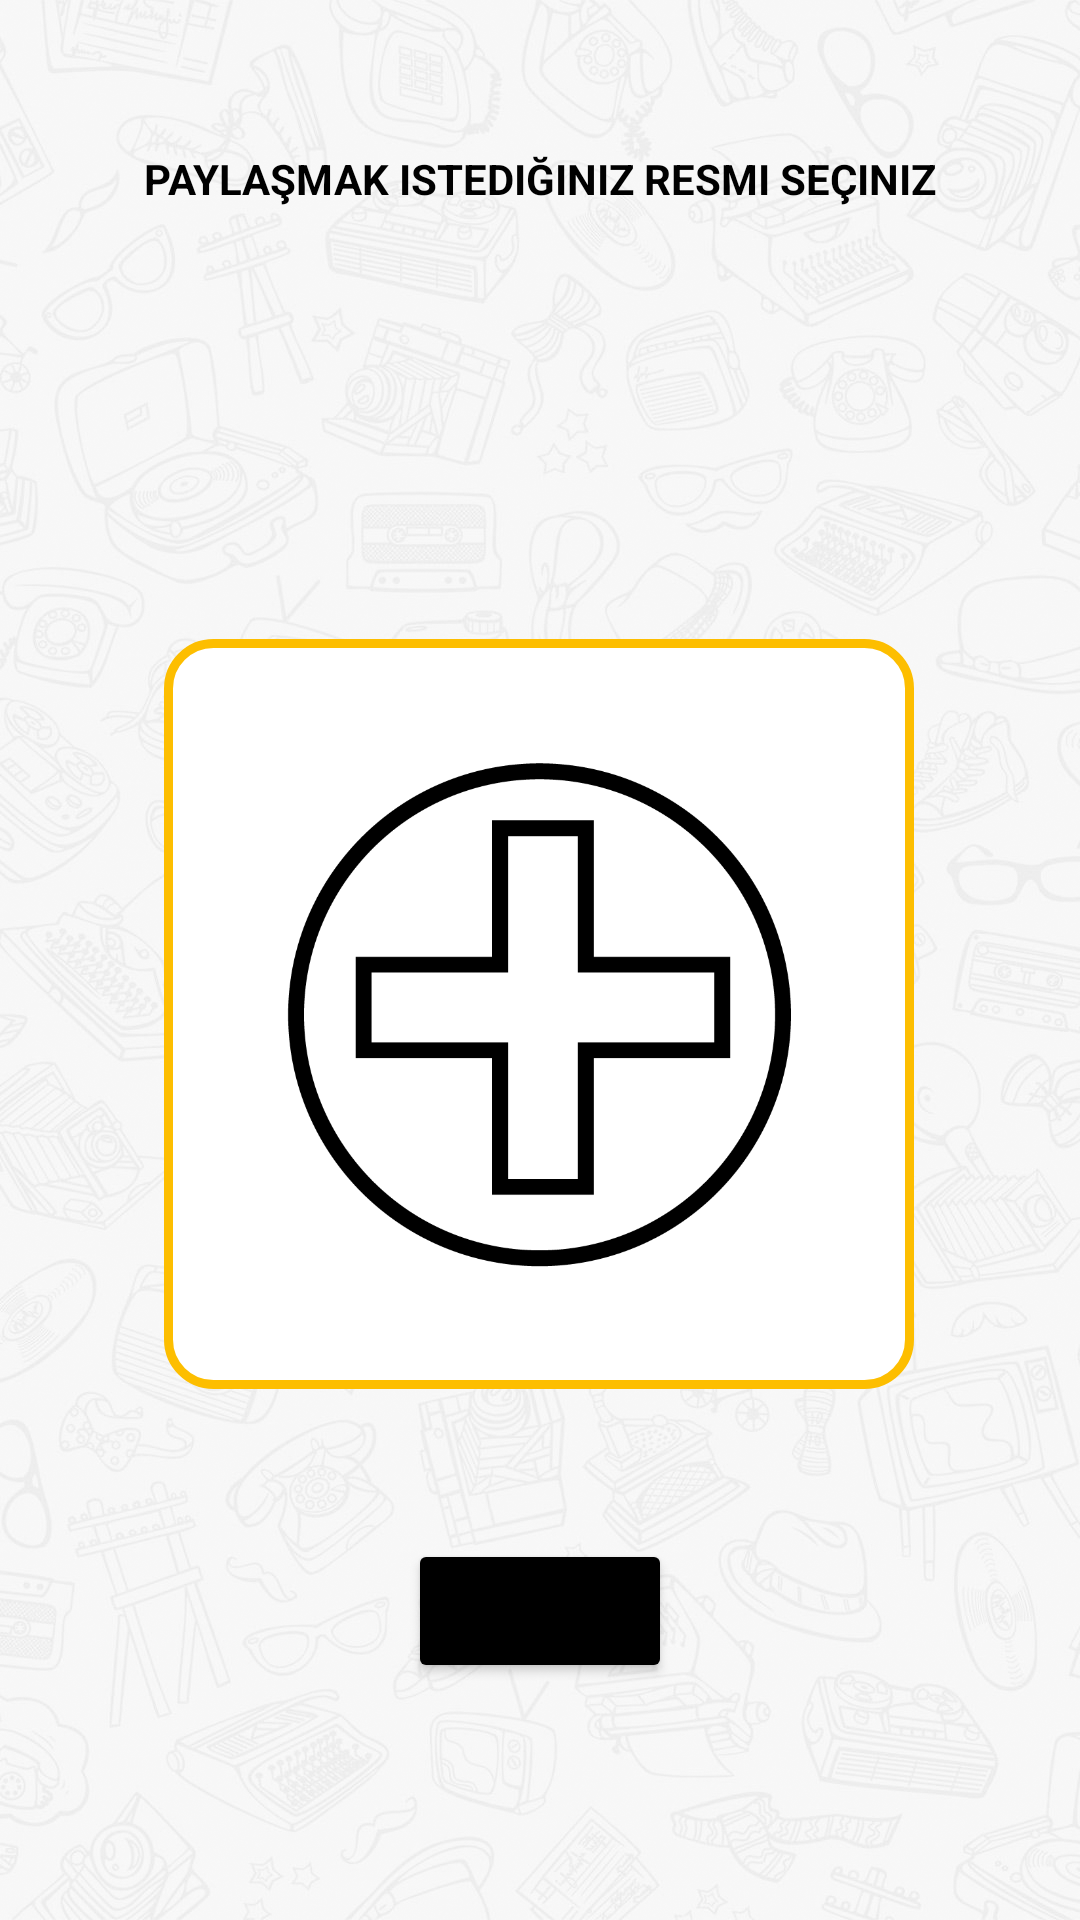

Layout XML and referenced resources for this Android screen:
<!-- AndroidManifest.xml: application theme Theme.UniChat -->
<!-- res/layout/fragment_update_media.xml -->
<?xml version="1.0" encoding="utf-8"?>
<androidx.constraintlayout.widget.ConstraintLayout

    xmlns:android="http://schemas.android.com/apk/res/android"
    xmlns:app="http://schemas.android.com/apk/res-auto"
    xmlns:tools="http://schemas.android.com/tools"
    android:layout_width="match_parent"
    android:layout_height="match_parent"
    android:background="@drawable/bg3"
    tools:context=".UpdateMediaFragment">


    <ImageView
        android:id="@+id/uploadImageView"
        android:background="@drawable/edittext_background"
        android:layout_width="250dp"
        android:layout_height="250dp"
        android:layout_marginTop="144dp"
        android:src="@drawable/add"
        app:layout_constraintEnd_toEndOf="parent"
        app:layout_constraintHorizontal_bias="0.496"
        app:layout_constraintStart_toStartOf="parent"
        app:layout_constraintTop_toBottomOf="@+id/textView" />

    <TextView
        android:id="@+id/textView"
        android:layout_width="wrap_content"
        android:layout_height="wrap_content"
        android:layout_marginTop="50dp"
        android:text="Paylaşmak istediğiniz resmi seçiniz"
        android:textAllCaps="true"
        android:textColor="#000000"
        android:textStyle="bold"
        app:layout_constraintBottom_toTopOf="@+id/uploadImageView"
        app:layout_constraintEnd_toEndOf="parent"
        app:layout_constraintHorizontal_bias="0.5"
        app:layout_constraintStart_toStartOf="parent"
        app:layout_constraintTop_toTopOf="parent" />

    <Button
        android:id="@+id/UploadButton"
        android:layout_width="wrap_content"
        android:layout_height="wrap_content"
        android:layout_marginTop="50dp"
        android:backgroundTint="#000000"
        android:text="paylaş"
        app:layout_constraintEnd_toEndOf="parent"
        app:layout_constraintHorizontal_bias="0.5"
        app:layout_constraintStart_toStartOf="parent"
        app:layout_constraintTop_toBottomOf="@+id/uploadImageView" />

</androidx.constraintlayout.widget.ConstraintLayout>
<!-- resources referenced by this layout -->
<resources>
  <!-- drawable add: png bitmap (drawable, 16192 bytes) -->
  <!-- drawable bg3: png bitmap (drawable, 954770 bytes) -->
  <!-- drawable edittext_background (drawable) -->
  <?xml version="1.0" encoding="utf-8"?>
  <shape xmlns:android="http://schemas.android.com/apk/res/android">
  
      <stroke
          android:width="3dp"
          android:color="#FDBE00" />
      <gradient
          android:centerColor="@color/white"
          android:endColor="@color/white"
          android:startColor="@color/white" />
  
      <corners android:radius="15dp" />
  
      <padding
          android:bottom="15dp"
          android:left="15dp"
          android:right="15dp"
          android:top="15dp" />
  
  </shape>
  <style name="Theme.UniChat" parent="Theme.MaterialComponents.DayNight.DarkActionBar">
          
          <item name="colorPrimary">@color/yellow</item>
          <item name="colorPrimaryVariant">@color/purple_500</item>
          <item name="colorOnPrimary">@color/white</item>
          
          <item name="colorSecondary">@color/teal_200</item>
          <item name="colorSecondaryVariant">@color/teal_700</item>
          <item name="colorOnSecondary">@color/black</item>
          
          <item name="android:statusBarColor" tools:targetApi="l">?attr/colorPrimaryVariant</item>
          
  
      </style>
  <color name="white">#FFFFFFFF</color>
  <color name="yellow">#FDBE00</color>
  <color name="purple_500">#FF6200EE</color>
  <color name="teal_200">#FF03DAC5</color>
  <color name="teal_700">#FF018786</color>
  <color name="black">#FF000000</color>
</resources>
